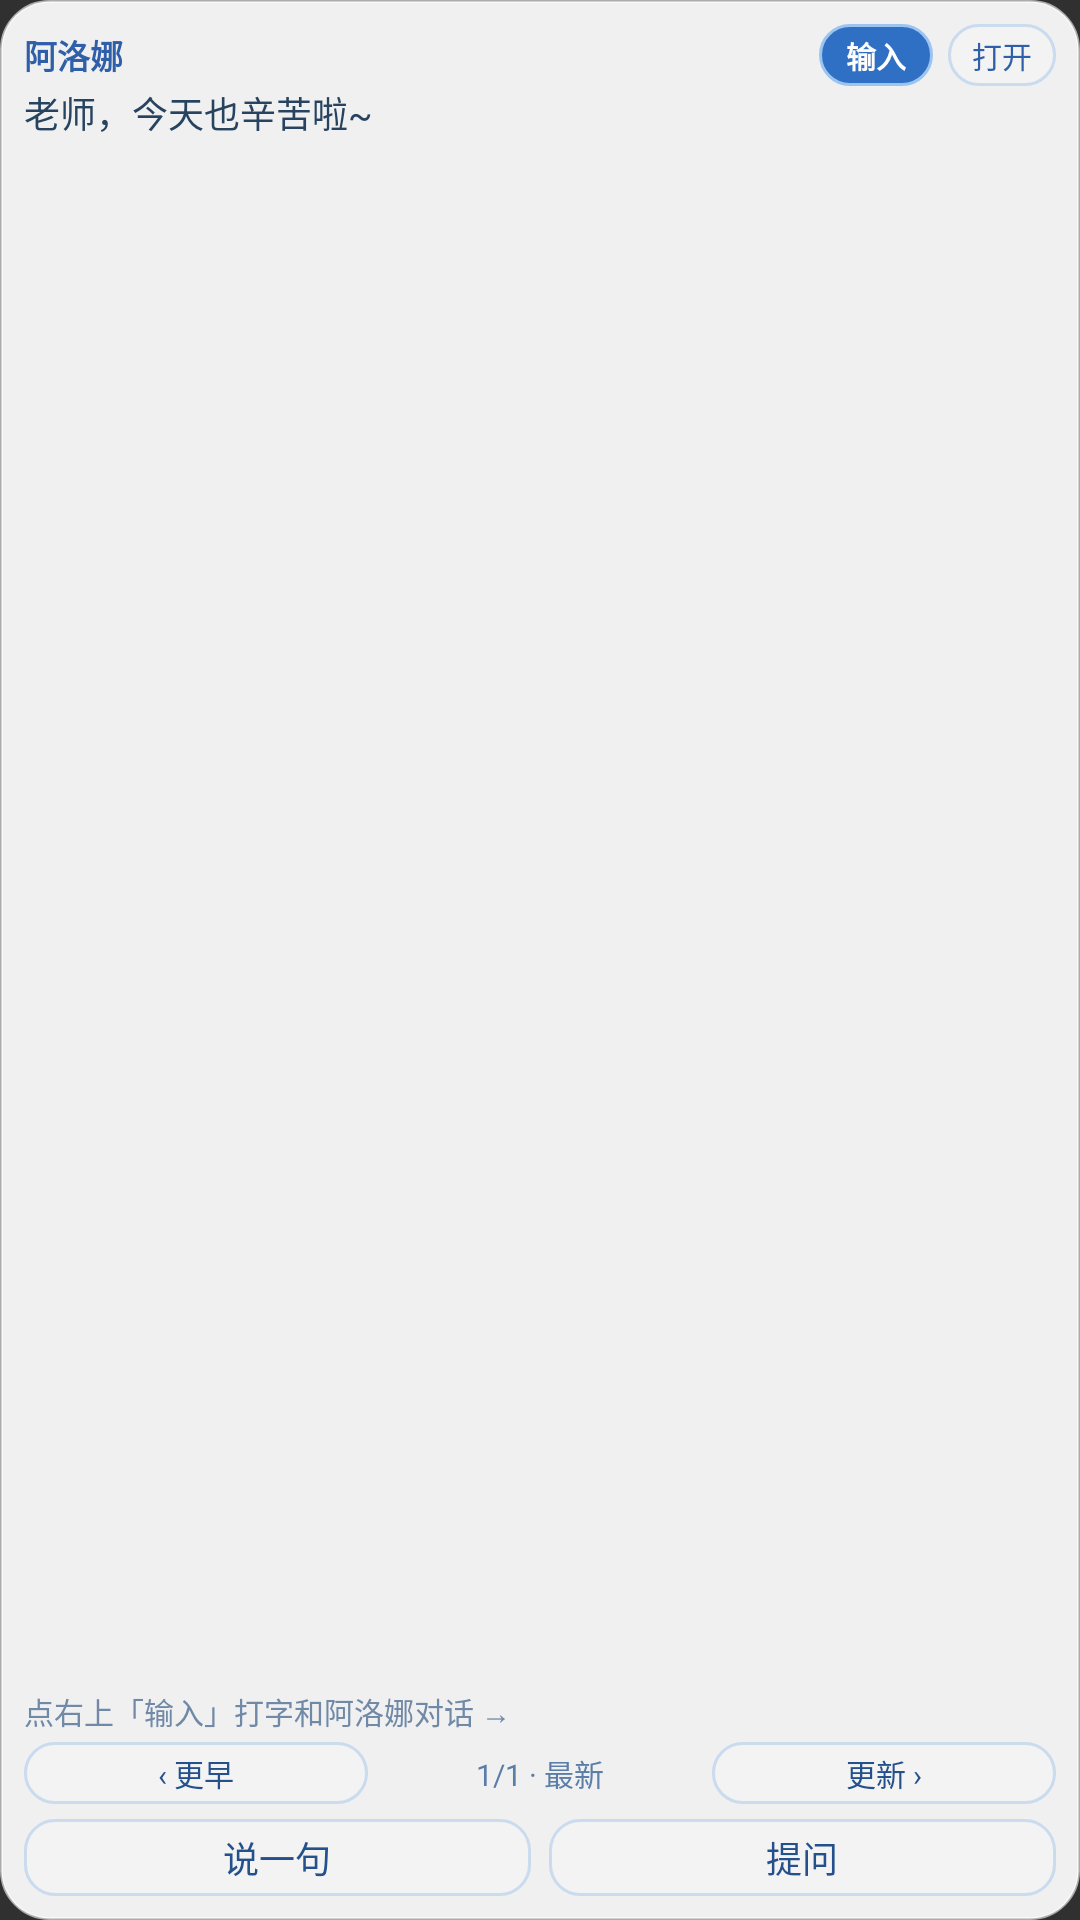

Layout XML and referenced resources for this Android screen:
<!-- AndroidManifest.xml: application theme android:Theme.Material.NoActionBar -->
<!-- res/layout/widget_arona.xml -->
<?xml version="1.0" encoding="utf-8"?>
<LinearLayout xmlns:android="http://schemas.android.com/apk/res/android"
    android:id="@+id/wg_root"
    android:layout_width="match_parent"
    android:layout_height="match_parent"
    android:orientation="vertical"
    android:background="@drawable/widget_bg"
    android:padding="8dp">

    <LinearLayout android:id="@+id/wg_head"
        android:layout_width="match_parent"
        android:layout_height="wrap_content"
        android:orientation="horizontal"
        android:gravity="center_vertical">

        <TextView android:id="@+id/wg_title"
            android:layout_width="0dp"
            android:layout_height="wrap_content"
            android:layout_weight="1"
            android:text="@string/widget_arona_title"
            android:textColor="#FF2F5FA8"
            android:textSize="11sp"
            android:textStyle="bold"
            android:maxLines="1"
            android:ellipsize="end" />

        <TextView android:id="@+id/wg_input"
            android:layout_width="wrap_content"
            android:layout_height="wrap_content"
            android:layout_marginRight="5dp"
            android:text="@string/widget_input"
            android:textColor="#FFFFFFFF"
            android:textSize="10sp"
            android:textStyle="bold"
            android:background="@drawable/widget_btn_primary"
            android:paddingLeft="9dp"
            android:paddingRight="9dp"
            android:paddingTop="3dp"
            android:paddingBottom="3dp"
            android:maxLines="1" />

        <TextView android:id="@+id/wg_open"
            android:layout_width="wrap_content"
            android:layout_height="wrap_content"
            android:text="@string/widget_open"
            android:textColor="#FF2F5FA8"
            android:textSize="10sp"
            android:background="@drawable/widget_btn"
            android:paddingLeft="8dp"
            android:paddingRight="8dp"
            android:paddingTop="3dp"
            android:paddingBottom="3dp"
            android:maxLines="1" />
    </LinearLayout>

    <TextView android:id="@+id/wg_main"
        android:layout_width="match_parent"
        android:layout_height="0dp"
        android:layout_weight="1"
        android:text="@string/widget_arona_default"
        android:textColor="#FF27435F"
        android:textSize="12sp"
        android:lineSpacingExtra="2dp"
        android:gravity="top"
        android:maxLines="5"
        android:ellipsize="end" />

    <TextView android:id="@+id/wg_sub"
        android:layout_width="match_parent"
        android:layout_height="wrap_content"
        android:text="@string/widget_arona_hint"
        android:textColor="#FF7089A6"
        android:textSize="10sp"
        android:maxLines="2"
        android:ellipsize="end" />

    
    <LinearLayout android:id="@+id/wg_hist_bar"
        android:layout_width="match_parent"
        android:layout_height="wrap_content"
        android:orientation="horizontal"
        android:gravity="center_vertical"
        android:layout_marginTop="3dp">

        <TextView android:id="@+id/wg_hist_prev"
            android:layout_width="0dp" android:layout_height="wrap_content" android:layout_weight="1"
            android:text="@string/widget_hist_prev"
            android:textColor="#FF24508C" android:textSize="10sp" android:maxLines="1"
            android:gravity="center" android:background="@drawable/widget_btn"
            android:paddingTop="3dp" android:paddingBottom="3dp" />

        <TextView android:id="@+id/wg_hist_info"
            android:layout_width="0dp" android:layout_height="wrap_content" android:layout_weight="1"
            android:text="@string/widget_hist_info"
            android:textColor="#FF5A7EA8" android:textSize="10sp" android:maxLines="1"
            android:gravity="center" />

        <TextView android:id="@+id/wg_hist_next"
            android:layout_width="0dp" android:layout_height="wrap_content" android:layout_weight="1"
            android:text="@string/widget_hist_next"
            android:textColor="#FF24508C" android:textSize="10sp" android:maxLines="1"
            android:gravity="center" android:background="@drawable/widget_btn"
            android:paddingTop="3dp" android:paddingBottom="3dp" />
    </LinearLayout>

    <LinearLayout android:id="@+id/wg_actions"
        android:layout_width="match_parent"
        android:layout_height="wrap_content"
        android:orientation="horizontal"
        android:layout_marginTop="5dp">

        <TextView android:id="@+id/wg_btn1"
            android:layout_width="0dp" android:layout_height="wrap_content" android:layout_weight="1"
            android:layout_marginRight="3dp"
            android:text="@string/widget_arona_chat_short"
            android:textColor="#FF24508C" android:textSize="12sp" android:maxLines="1"
            android:gravity="center" android:background="@drawable/widget_btn"
            android:paddingTop="4dp" android:paddingBottom="4dp" />

        <TextView android:id="@+id/wg_btn2"
            android:layout_width="0dp" android:layout_height="wrap_content" android:layout_weight="1"
            android:layout_marginLeft="3dp"
            android:text="@string/widget_arona_ask_short"
            android:textColor="#FF24508C" android:textSize="12sp" android:maxLines="1"
            android:gravity="center" android:background="@drawable/widget_btn"
            android:paddingTop="4dp" android:paddingBottom="4dp" />

        <TextView android:id="@+id/wg_btn3"
            android:layout_width="0dp" android:layout_height="wrap_content" android:layout_weight="1"
            android:visibility="gone" />

        <TextView android:id="@+id/wg_btn4"
            android:layout_width="0dp" android:layout_height="wrap_content" android:layout_weight="1"
            android:visibility="gone" />
    </LinearLayout>

</LinearLayout>
<!-- resources referenced by this layout -->
<resources>
  <!-- drawable widget_bg (drawable) -->
  <?xml version="1.0" encoding="utf-8"?>
  <shape xmlns:android="http://schemas.android.com/apk/res/android"
      android:shape="rectangle">
      <solid android:color="#ECFFFFFF" />
      <stroke android:width="1dp" android:color="#99FFFFFF" />
      <corners android:radius="16dp" />
      <padding android:left="2dp" android:top="2dp" android:right="2dp" android:bottom="2dp" />
  </shape>
  <!-- drawable widget_btn (drawable) -->
  <?xml version="1.0" encoding="utf-8"?>
  <selector xmlns:android="http://schemas.android.com/apk/res/android">
      <item android:state_pressed="true">
          <shape android:shape="rectangle">
              <solid android:color="#66FFFFFF" />
              <stroke android:width="1dp" android:color="#CC8FB8E8" />
              <corners android:radius="10dp" />
          </shape>
      </item>
      <item>
          <shape android:shape="rectangle">
              <solid android:color="#33FFFFFF" />
              <stroke android:width="1dp" android:color="#668FB8E8" />
              <corners android:radius="10dp" />
          </shape>
      </item>
  </selector>
  <!-- drawable widget_btn_primary (drawable) -->
  <?xml version="1.0" encoding="utf-8"?>
  <selector xmlns:android="http://schemas.android.com/apk/res/android">
      <item android:state_pressed="true">
          <shape android:shape="rectangle">
              <solid android:color="#FF1C4E96" />
              <stroke android:width="1dp" android:color="#FF8FB8E8" />
              <corners android:radius="10dp" />
          </shape>
      </item>
      <item>
          <shape android:shape="rectangle">
              <solid android:color="#FF2F6FC4" />
              <stroke android:width="1dp" android:color="#FF9CC4F0" />
              <corners android:radius="10dp" />
          </shape>
      </item>
  </selector>
  <string name="widget_arona_ask_short">提问</string>
  <string name="widget_arona_chat_short">说一句</string>
  <string name="widget_arona_default">老师，今天也辛苦啦~</string>
  <string name="widget_arona_hint">点右上「输入」打字和阿洛娜对话 →</string>
  <string name="widget_arona_title">阿洛娜</string>
  <string name="widget_hist_info">1/1 · 最新</string>
  <string name="widget_hist_next">更新 ›</string>
  <string name="widget_hist_prev">‹ 更早</string>
  <string name="widget_input">输入</string>
  <string name="widget_open">打开</string>
</resources>
